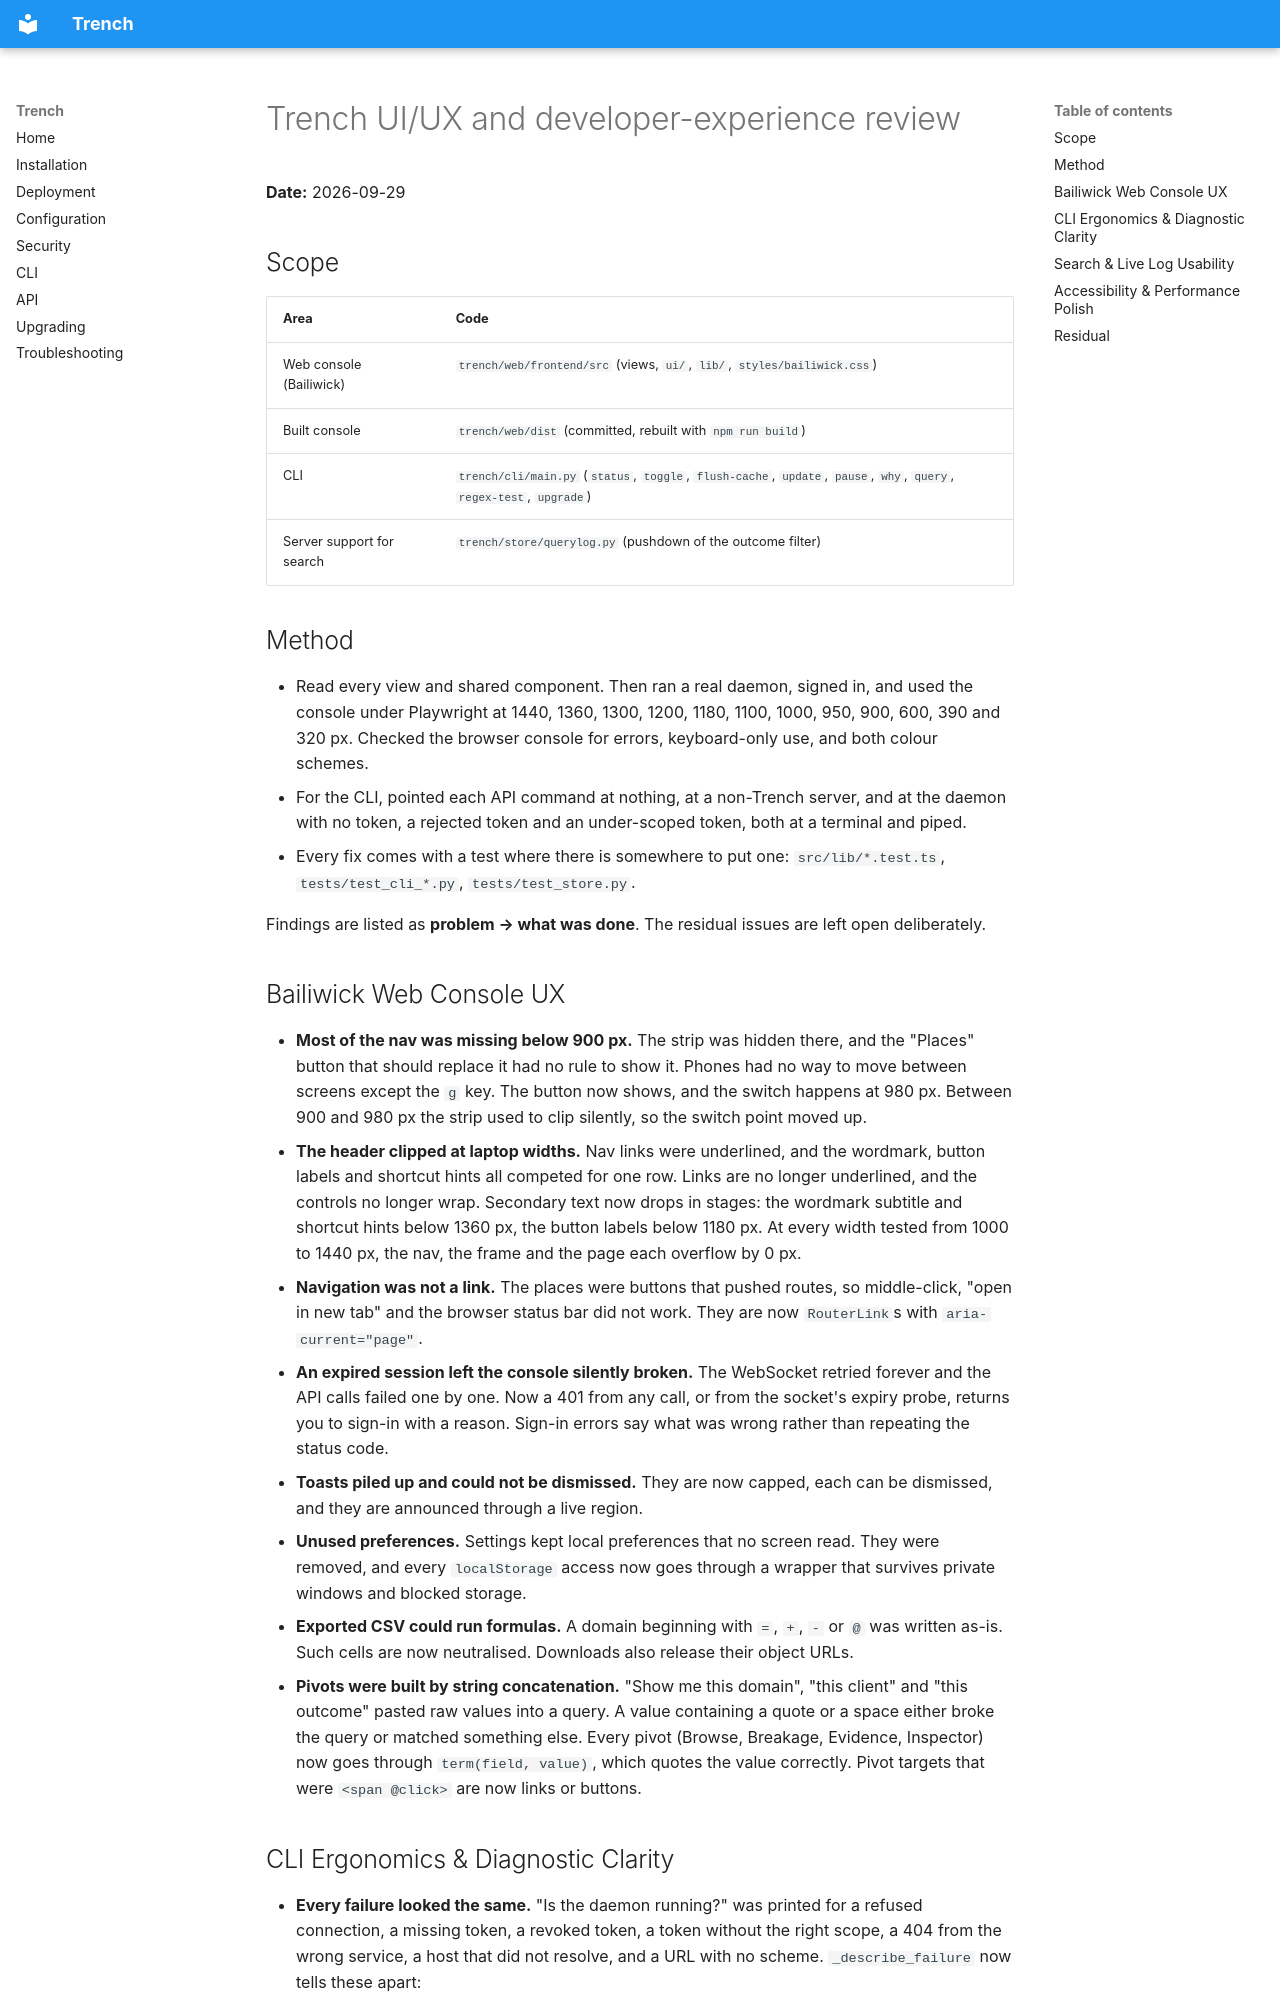

repository: dev-doshi/trench · page: reviews/ui-ux-review/index.html · generator: mkdocs

# Trench UI/UX and developer-experience review

**Date:** 2026-09-29

## Scope

| Area | Code |
| --- | --- |
| Web console (Bailiwick) | `trench/web/frontend/src` (views, `ui/`, `lib/`, `styles/bailiwick.css`) |
| Built console | `trench/web/dist` (committed, rebuilt with `npm run build`) |
| CLI | `trench/cli/main.py` (`status`, `toggle`, `flush-cache`, `update`, `pause`, `why`, `query`, `regex-test`, `upgrade`) |
| Server support for search | `trench/store/querylog.py` (pushdown of the outcome filter) |

## Method

- Read every view and shared component. Then ran a real daemon, signed in, and
  used the console under Playwright at 1440, 1360, 1300, 1200, 1180, 1100, 1000,
  950, 900, 600, 390 and 320 px. Checked the browser console for errors,
  keyboard-only use, and both colour schemes.
- For the CLI, pointed each API command at nothing, at a non-Trench server, and
  at the daemon with no token, a rejected token and an under-scoped token, both
  at a terminal and piped.
- Every fix comes with a test where there is somewhere to put one:
  `src/lib/*.test.ts`, `tests/test_cli_*.py`, `tests/test_store.py`.

Findings are listed as **problem → what was done**. The residual issues are
left open deliberately.

## Bailiwick Web Console UX

- **Most of the nav was missing below 900 px.** The strip was hidden there, and
  the "Places" button that should replace it had no rule to show it. Phones had
  no way to move between screens except the `g` key. The button now shows, and
  the switch happens at 980 px. Between 900 and 980 px the strip used to clip
  silently, so the switch point moved up.
- **The header clipped at laptop widths.** Nav links were underlined, and the
  wordmark, button labels and shortcut hints all competed for one row. Links
  are no longer underlined, and the controls no longer wrap. Secondary text now
  drops in stages: the wordmark subtitle and shortcut hints below 1360 px, the
  button labels below 1180 px. At every width tested from 1000 to 1440 px, the
  nav, the frame and the page each overflow by 0 px.
- **Navigation was not a link.** The places were buttons that pushed routes, so
  middle-click, "open in new tab" and the browser status bar did not work. They
  are now `RouterLink`s with `aria-current="page"`.
- **An expired session left the console silently broken.** The WebSocket
  retried forever and the API calls failed one by one. Now a 401 from any call,
  or from the socket's expiry probe, returns you to sign-in with a reason.
  Sign-in errors say what was wrong rather than repeating the status code.
- **Toasts piled up and could not be dismissed.** They are now capped, each can
  be dismissed, and they are announced through a live region.
- **Unused preferences.** Settings kept local preferences that no screen read.
  They were removed, and every `localStorage` access now goes through a wrapper
  that survives private windows and blocked storage.
- **Exported CSV could run formulas.** A domain beginning with `=`, `+`, `-` or
  `@` was written as-is. Such cells are now neutralised. Downloads also release
  their object URLs.
- **Pivots were built by string concatenation.** "Show me this domain",
  "this client" and "this outcome" pasted raw values into a query. A value
  containing a quote or a space either broke the query or matched something
  else. Every pivot (Browse, Breakage, Evidence, Inspector) now goes through
  `term(field, value)`, which quotes the value correctly. Pivot targets that
  were `<span @click>` are now links or buttons.
